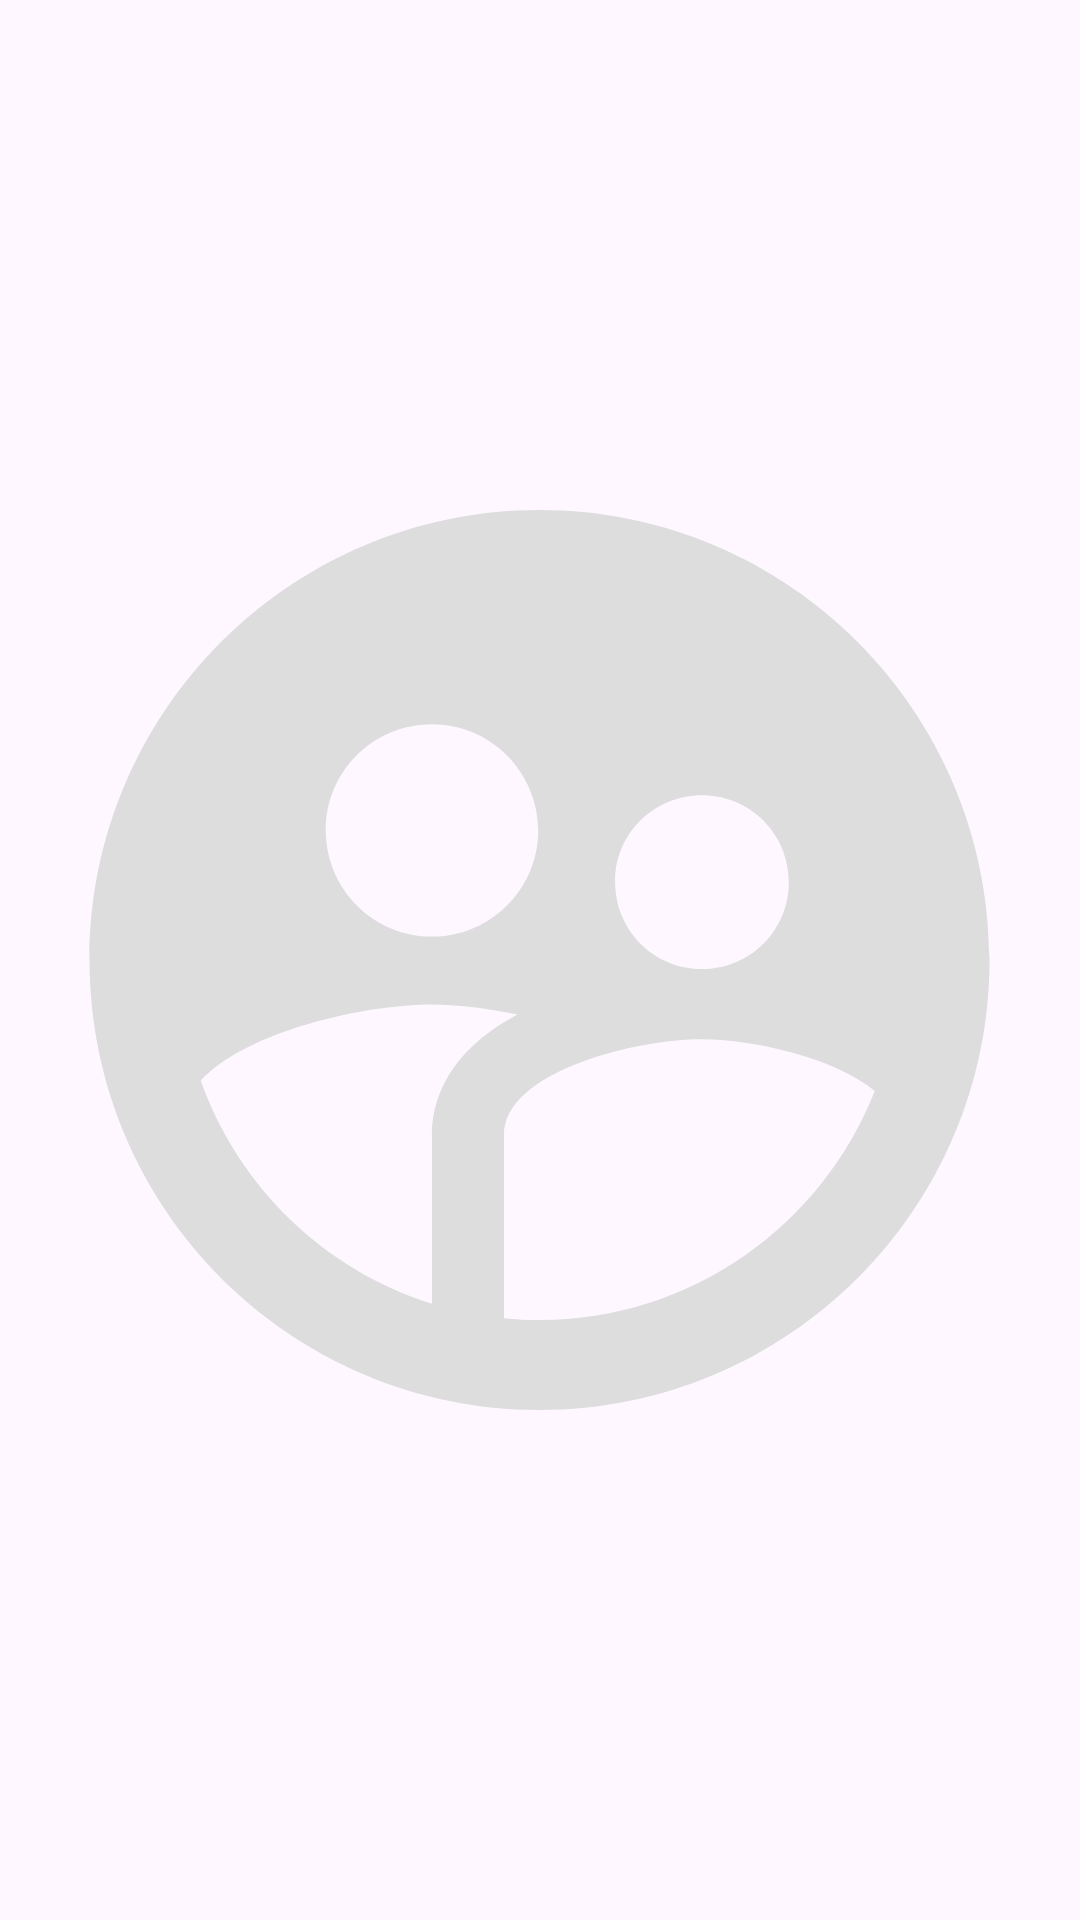

Produce the Android XML layout that renders to this screen, including the resource entries it uses.
<!-- AndroidManifest.xml: application theme Theme.ShimmerEffect -->
<!-- res/layout/layout_shimmer_placeholder_circle.xml -->
<?xml version="1.0" encoding="utf-8"?>
<androidx.constraintlayout.widget.ConstraintLayout xmlns:android="http://schemas.android.com/apk/res/android"
    xmlns:app="http://schemas.android.com/apk/res-auto"
    android:layout_width="100dp"
    android:layout_height="100dp">

    <ImageView
        android:layout_width="match_parent"
        android:layout_height="match_parent"
        android:contentDescription="@string/user_profile_circular_icon"
        android:src="@drawable/ic_user_circle"
        app:layout_constraintBottom_toBottomOf="parent"
        app:layout_constraintEnd_toEndOf="parent"
        app:layout_constraintStart_toStartOf="parent"
        app:layout_constraintTop_toTopOf="parent" />
</androidx.constraintlayout.widget.ConstraintLayout>
<!-- resources referenced by this layout -->
<resources>
  <!-- drawable ic_user_circle (drawable) -->
  <vector xmlns:android="http://schemas.android.com/apk/res/android"
      android:width="24dp"
      android:height="24dp"
      android:tint="@color/shimmer"
      android:viewportWidth="24"
      android:viewportHeight="24">
  
      <path
          android:fillColor="@android:color/white"
          android:pathData="M11.99,2c-5.52,0 -10,4.48 -10,10s4.48,10 10,10 10,-4.48 10,-10 -4.48,-10 -10,-10zM15.6,8.34c1.07,0 1.93,0.86 1.93,1.93 0,1.07 -0.86,1.93 -1.93,1.93 -1.07,0 -1.93,-0.86 -1.93,-1.93 -0.01,-1.07 0.86,-1.93 1.93,-1.93zM9.6,6.76c1.3,0 2.36,1.06 2.36,2.36 0,1.3 -1.06,2.36 -2.36,2.36s-2.36,-1.06 -2.36,-2.36c0,-1.31 1.05,-2.36 2.36,-2.36zM9.6,15.89v3.75c-2.4,-0.75 -4.3,-2.6 -5.14,-4.96 1.05,-1.12 3.67,-1.69 5.14,-1.69 0.53,0 1.2,0.08 1.9,0.22 -1.64,0.87 -1.9,2.02 -1.9,2.68zM11.99,20c-0.27,0 -0.53,-0.01 -0.79,-0.04v-4.07c0,-1.42 2.94,-2.13 4.4,-2.13 1.07,0 2.92,0.39 3.84,1.15 -1.17,2.97 -4.06,5.09 -7.45,5.09z" />
  
  </vector>
  <string name="user_profile_circular_icon">User profile circular icon</string>
  <style name="Theme.ShimmerEffect" parent="Base.Theme.ShimmerEffect" />
  <color name="shimmer">#DDDDDD</color>
  <style name="Base.Theme.ShimmerEffect" parent="Theme.Material3.Light.NoActionBar">
          
          
      </style>
</resources>
